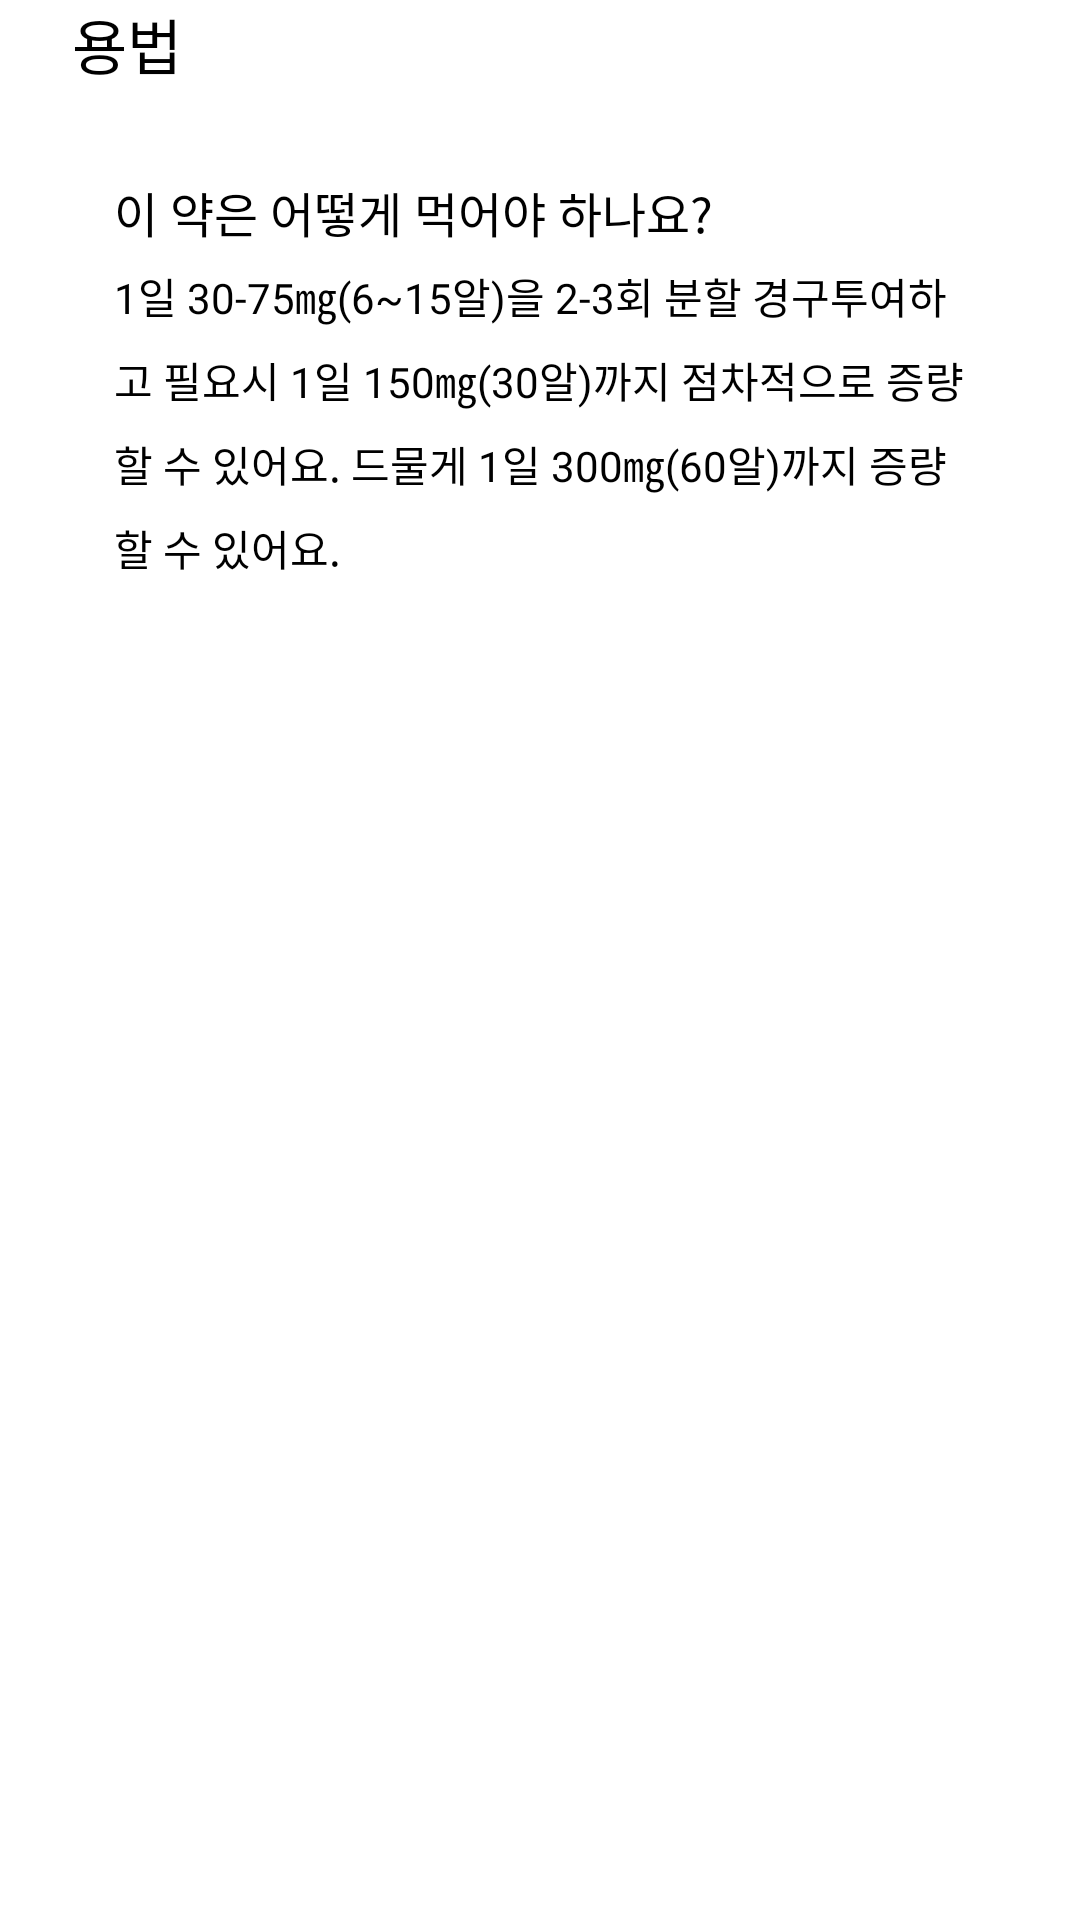

Write the Android layout XML for this screen, with the resource values it uses.
<!-- AndroidManifest.xml: application theme Theme.ExitMed -->
<!-- res/layout/fragment_pill_detail_usage.xml -->
<?xml version="1.0" encoding="utf-8"?>
<layout xmlns:android="http://schemas.android.com/apk/res/android"
    xmlns:app="http://schemas.android.com/apk/res-auto">

    <data>

    </data>

    <androidx.constraintlayout.widget.ConstraintLayout
        android:layout_width="match_parent"
        android:layout_height="match_parent">

        <androidx.core.widget.NestedScrollView
            android:layout_width="match_parent"
            android:layout_height="match_parent">

            <androidx.constraintlayout.widget.ConstraintLayout
                android:layout_width="match_parent"
                android:layout_height="match_parent">

                <TextView
                    android:id="@+id/tv_pill_detail_usage_title"
                    android:layout_width="wrap_content"
                    android:layout_height="wrap_content"
                    android:layout_marginHorizontal="@dimen/spacing24"
                    android:text="@string/pill_detail_usage"
                    android:textAppearance="@style/TextAppearance.BodyB2"
                    app:layout_constraintStart_toStartOf="parent"
                    app:layout_constraintTop_toTopOf="parent" />

                <androidx.constraintlayout.widget.ConstraintLayout
                    android:id="@+id/layout_pill_detail_usage_effect"
                    android:layout_width="match_parent"
                    android:layout_height="wrap_content"
                    android:layout_marginHorizontal="@dimen/spacing24"
                    android:layout_marginTop="16dp"
                    android:background="@drawable/shape_radius_12"
                    android:backgroundTint="@color/orange_25"
                    android:padding="14dp"
                    app:layout_constraintEnd_toEndOf="parent"
                    app:layout_constraintStart_toStartOf="parent"
                    app:layout_constraintTop_toBottomOf="@id/tv_pill_detail_usage_title">

                    <TextView
                        android:id="@+id/tv_pill_detail_usage_title_how"
                        android:layout_width="wrap_content"
                        android:layout_height="wrap_content"
                        android:text="@string/pill_detail_usage_title"
                        android:textAppearance="@style/TextAppearance.BodyB1"
                        app:layout_constraintStart_toStartOf="parent"
                        app:layout_constraintTop_toTopOf="parent" />

                    <TextView
                        android:id="@+id/tv_pill_detail_usage_content"
                        android:layout_width="wrap_content"
                        android:layout_height="wrap_content"
                        android:layout_marginTop="6dp"
                        android:lineHeight="24dp"
                        android:text="1일 30-75㎎(6~15알)을 2-3회 분할 경구투여하고 필요시 1일 150㎎(30알)까지 점차적으로 증량할 수 있어요. 드물게 1일 300㎎(60알)까지 증량할 수 있어요."
                        android:textAppearance="@style/TextAppearance.BodyM3"
                        app:layout_constraintStart_toStartOf="parent"
                        app:layout_constraintTop_toBottomOf="@id/tv_pill_detail_usage_title_how" />
                </androidx.constraintlayout.widget.ConstraintLayout>
            </androidx.constraintlayout.widget.ConstraintLayout>
        </androidx.core.widget.NestedScrollView>
    </androidx.constraintlayout.widget.ConstraintLayout>
</layout>
<!-- resources referenced by this layout -->
<resources>
  <color name="orange_25">#FFF6F2</color>
  <dimen name="spacing24">24dp</dimen>
  <string name="pill_detail_usage">용법</string>
  <string name="pill_detail_usage_title">이 약은 어떻게 먹어야 하나요?</string>
  <style name="TextAppearance.BodyB1" parent="">
          <item name="android:textSize">16dp</item>
          <item name="android:fontFamily">@font/pretendard_b</item>
      </style>
  <style name="TextAppearance.BodyB2" parent="">
          <item name="android:textSize">20dp</item>
          <item name="android:fontFamily">@font/pretendard_b</item>
      </style>
  <style name="TextAppearance.BodyM3" parent="">
          <item name="android:textSize">14dp</item>
          <item name="android:fontFamily">@font/pretendard_m</item>
      </style>
  <style name="Theme.ExitMed" parent="Theme.MaterialComponents.Light.NoActionBar">
          
          <item name="colorPrimary">@color/orange_500</item>
          <item name="colorPrimaryVariant">@color/purple_700</item>
          <item name="colorOnPrimary">@color/white</item>
          <item name="colorAccent">@color/orange_500</item>
          
          <item name="colorSecondary">@color/teal_200</item>
          <item name="colorSecondaryVariant">@color/teal_700</item>
          <item name="colorOnSecondary">@color/black</item>
          
          <item name="android:statusBarColor">@color/white</item>
          <item name="android:windowLightStatusBar">true</item>
          
          <item name="android:includeFontPadding">false</item>
          <item name="android:overScrollMode">never</item>
          <item name="android:timePickerStyle">@style/Theme.TimePickerDialog</item>
      </style>
  <color name="orange_500">#FF8B66</color>
  <color name="purple_700">#FF3700B3</color>
  <color name="white">#FFFFFFFF</color>
  <color name="teal_200">#FF03DAC5</color>
  <color name="teal_700">#FF018786</color>
  <color name="black">#FF000000</color>
  <style name="Theme.TimePickerDialog" parent="android:Widget.Material.Light.TimePicker">
          <item name="android:timePickerMode">spinner</item>
      </style>
</resources>
